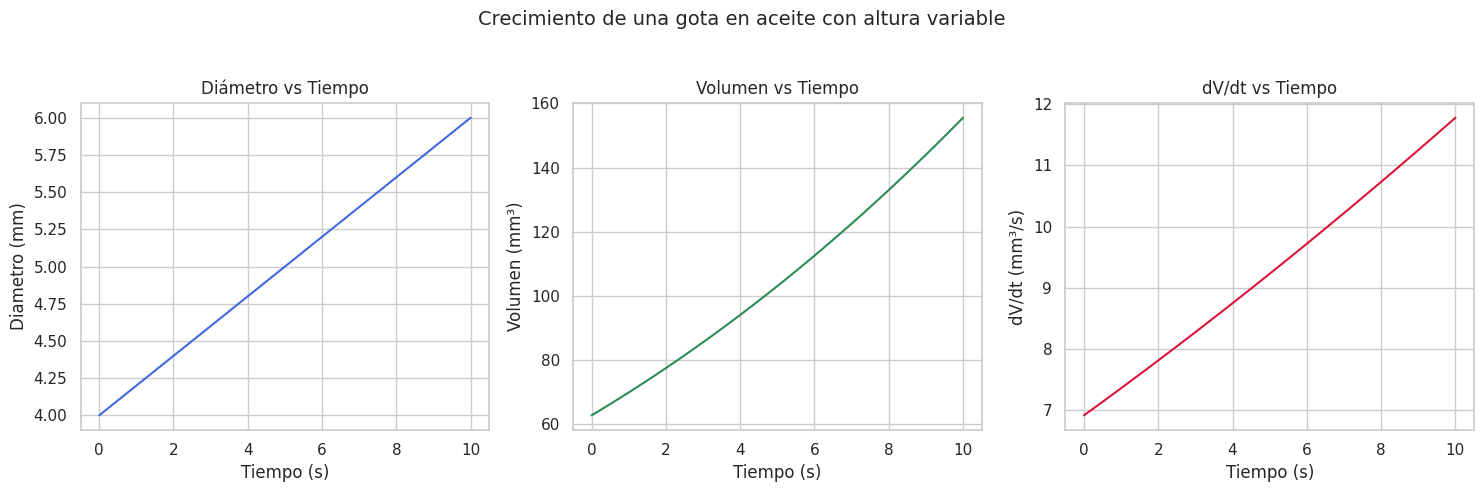

Here is the Python script that generated this plot:
import numpy as np
import pandas as pd
import matplotlib.pyplot as plt
import seaborn as sns
from math import pi

sns.set(style="whitegrid", context="notebook")

class GotaEnAceite:
    def __init__(self, r0, h0, dr_dt, dh_dt, tiempo_max=10, pasos=100):
        self.r0 = r0
        self.h0 = h0
        self.dr_dt = dr_dt
        self.dh_dt = dh_dt
        self.t = np.linspace(0, tiempo_max, pasos)

        self.r = self.r0 + self.dr_dt * self.t
        self.h = self.h0 + self.dh_dt * self.t
        self.d = 2 * self.r
        self.V = pi * self.r**2 * self.h
        self.dV_dt = pi * (2 * self.r * self.h * self.dr_dt + self.r**2 * self.dh_dt)

        self.df = pd.DataFrame({
            'Tiempo (s)': self.t,
            'Radio (mm)': self.r,
            'Altura (mm)': self.h,
            'Diametro (mm)': self.d,
            'Volumen (mm³)': self.V,
            'dV/dt (mm³/s)': self.dV_dt
        })

    def mostrar_resultados(self):
        print("\n--- Datos iniciales y finales ---")
        print(f"Radio inicial: {self.r0} mm")
        print(f"Altura inicial: {self.h0} mm")
        print(f"Tasa de cambio del radio: {self.dr_dt} mm/s")
        print(f"Tasa de cambio de la altura: {self.dh_dt} mm/s")
        print(self.df.iloc[[0, -1]])

    def graficar(self):
        fig, axes = plt.subplots(1, 3, figsize=(15, 5))

        sns.lineplot(data=self.df, x='Tiempo (s)', y='Diametro (mm)', ax=axes[0], color='royalblue')
        axes[0].set_title("Diámetro vs Tiempo")

        sns.lineplot(data=self.df, x='Tiempo (s)', y='Volumen (mm³)', ax=axes[1], color='seagreen')
        axes[1].set_title("Volumen vs Tiempo")

        sns.lineplot(data=self.df, x='Tiempo (s)', y='dV/dt (mm³/s)', ax=axes[2], color='crimson')
        axes[2].set_title("dV/dt vs Tiempo")

        fig.suptitle("Crecimiento de una gota en aceite con altura variable", fontsize=14)
        plt.tight_layout(rect=[0, 0, 1, 0.95])
        plt.show()

    def exportar_csv(self, nombre_archivo="gota_datos.csv"):
        self.df.to_csv(nombre_archivo, index=False)
        print(f"\n✅ Datos exportados como '{nombre_archivo}'.")

# ----------------------
# Simulación sin input()
# ----------------------

# Puedes ajustar estos valores directamente
r0 = 2.0        # Radio inicial en mm
h0 = 5.0        # Altura inicial en mm
dr_dt = 0.1     # Cambio del radio por segundo
dh_dt = 0.05    # Cambio de la altura por segundo
tiempo = 10     # Duración total en segundos

# Crear y ejecutar la simulación
gota = GotaEnAceite(r0, h0, dr_dt, dh_dt, tiempo_max=tiempo)
gota.mostrar_resultados()
gota.graficar()

# Exportar automáticamente si se desea
exportar = True
if exportar:
    nombre = "gota_datos.csv"
    gota.exportar_csv(nombre)
